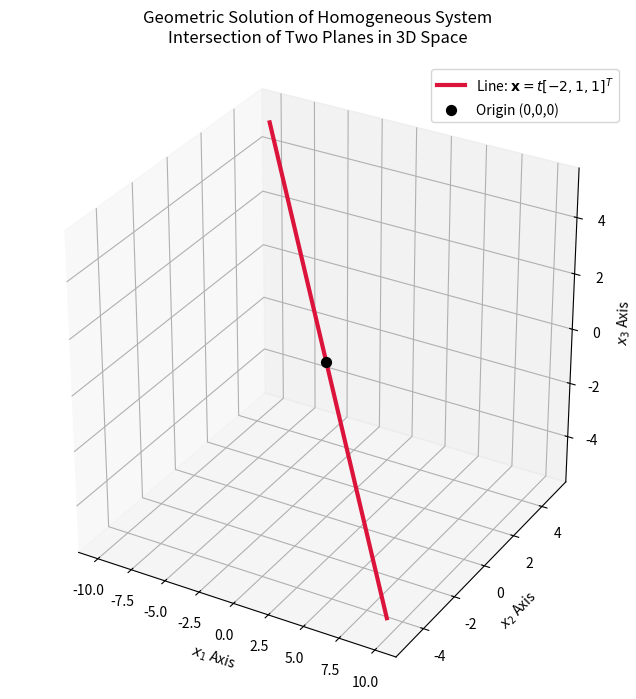

Reproduce this figure in Python.
import matplotlib.pyplot as plt
import numpy as np

# Define the coefficient matrix A for the system:
# x1 + x2 + x3 = 0
# x1 + 2x3 = 0
A = np.array([[1, 1, 1], [1, 0, 2]], dtype=float)

# Print system matrix
print("Coefficient Matrix A:")
print(A)

# Direction vector m (Null space basis vector: [-2, 1, 1])
# Derived from row reduction: x1 = -2t, x2 = t, x3 = t
m = np.array([-2, 1, 1], dtype=float)
print(f"\nDirection Vector (m): {m}")

# Generate points along the line: x = t * m for t in range [-5, 5]
t = np.linspace(-5, 5, 100)
line_x1 = m[0] * t
line_x2 = m[1] * t
line_x3 = m[2] * t

# Set up the 3D plot
fig = plt.figure(figsize=(10, 8))
ax = fig.add_subplot(projection="3d")

# Plot the intersection line
ax.plot(
    line_x1,
    line_x2,
    line_x3,
    label="Line: $\\mathbf{x} = t[-2, 1, 1]^T$",
    color="crimson",
    linewidth=3,
)

# Plot the origin point
ax.scatter([0], [0], [0], color="black", s=50, label="Origin (0,0,0)")

# Labels and formatting
ax.set_title(
    "Geometric Solution of Homogeneous System\nIntersection of Two Planes in 3D Space",
    fontsize=12,
    pad=15,
)
ax.set_xlabel("$x_1$ Axis")
ax.set_ylabel("$x_2$ Axis")
ax.set_zlabel("$x_3$ Axis")
ax.legend()

# Set equal aspect ratio for accurate 3D geometry representation
ax.set_box_aspect([1, 1, 1])

# Save the figure to file
plt.savefig(
    "gate_ce_line_intersection.png", dpi=300, bbox_inches="tight"
)
print("\nPlot successfully saved as 'gate_ce_line_intersection.png'.")

# Show the plot window
plt.show()
